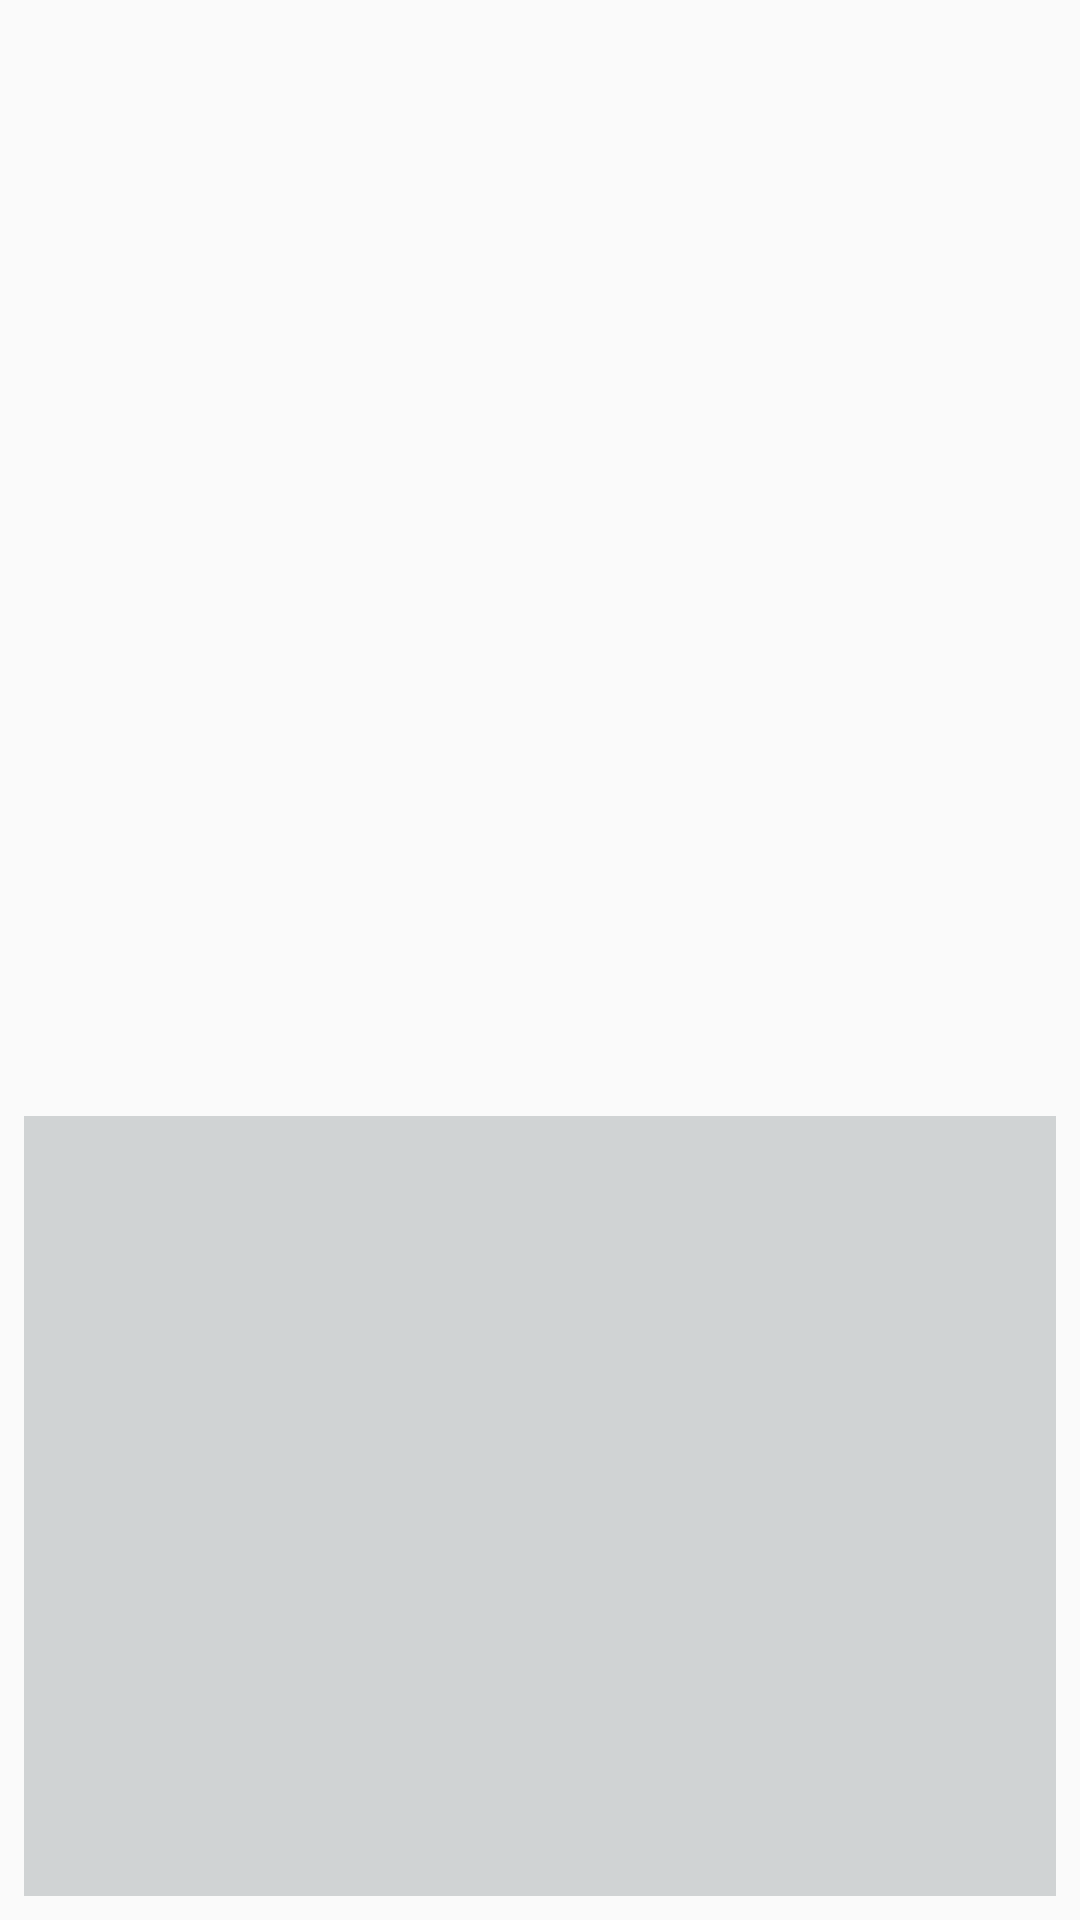

Produce the Android XML layout that renders to this screen, including the resource entries it uses.
<!-- AndroidManifest.xml: application theme AppTheme -->
<!-- res/layout/activity_single_news_display.xml -->
<?xml version="1.0" encoding="utf-8"?>
<android.support.constraint.ConstraintLayout xmlns:android="http://schemas.android.com/apk/res/android"
    xmlns:app="http://schemas.android.com/apk/res-auto"
    xmlns:tools="http://schemas.android.com/tools"
    android:layout_width="match_parent"
    android:layout_height="match_parent"
    tools:context=".SingleNewsDisplay">

    <ImageView
        android:id="@+id/ass_img"
        android:layout_width="match_parent"
        android:layout_height="220dp"
        android:layout_marginStart="8dp"
        android:layout_marginTop="8dp"
        android:layout_marginEnd="8dp"
        android:layout_marginBottom="8dp"
        app:layout_constraintBottom_toTopOf="@+id/ass_content"
        app:layout_constraintEnd_toEndOf="parent"
        app:layout_constraintStart_toStartOf="parent"
        app:layout_constraintTop_toTopOf="parent" />

    <TextView
        android:id="@+id/ass_content"
        android:layout_width="match_parent"
        android:layout_height="260dp"
        android:layout_marginStart="8dp"
        android:layout_marginTop="8dp"
        android:layout_marginEnd="8dp"
        android:layout_marginBottom="8dp"
        android:text=""
        android:background="@color/appBackground"
        app:layout_constraintBottom_toBottomOf="parent"
        app:layout_constraintEnd_toEndOf="parent"
        app:layout_constraintHorizontal_bias="0.0"
        app:layout_constraintStart_toStartOf="parent"
        app:layout_constraintTop_toTopOf="parent"
        app:layout_constraintVertical_bias="1.0" />

</android.support.constraint.ConstraintLayout>
<!-- resources referenced by this layout -->
<resources>
  <color name="appBackground">#D0D3D4</color>
  <style name="AppTheme" parent="Theme.AppCompat.Light.DarkActionBar">
          
          <item name="colorPrimary">@color/primary</item>
          <item name="colorPrimaryDark">@color/black</item>
          <item name="colorAccent">@color/colorAccent</item>
      </style>
  <color name="primary">#283747</color>
  <color name="black">#17202A</color>
  <color name="colorAccent">#D81B60</color>
</resources>
